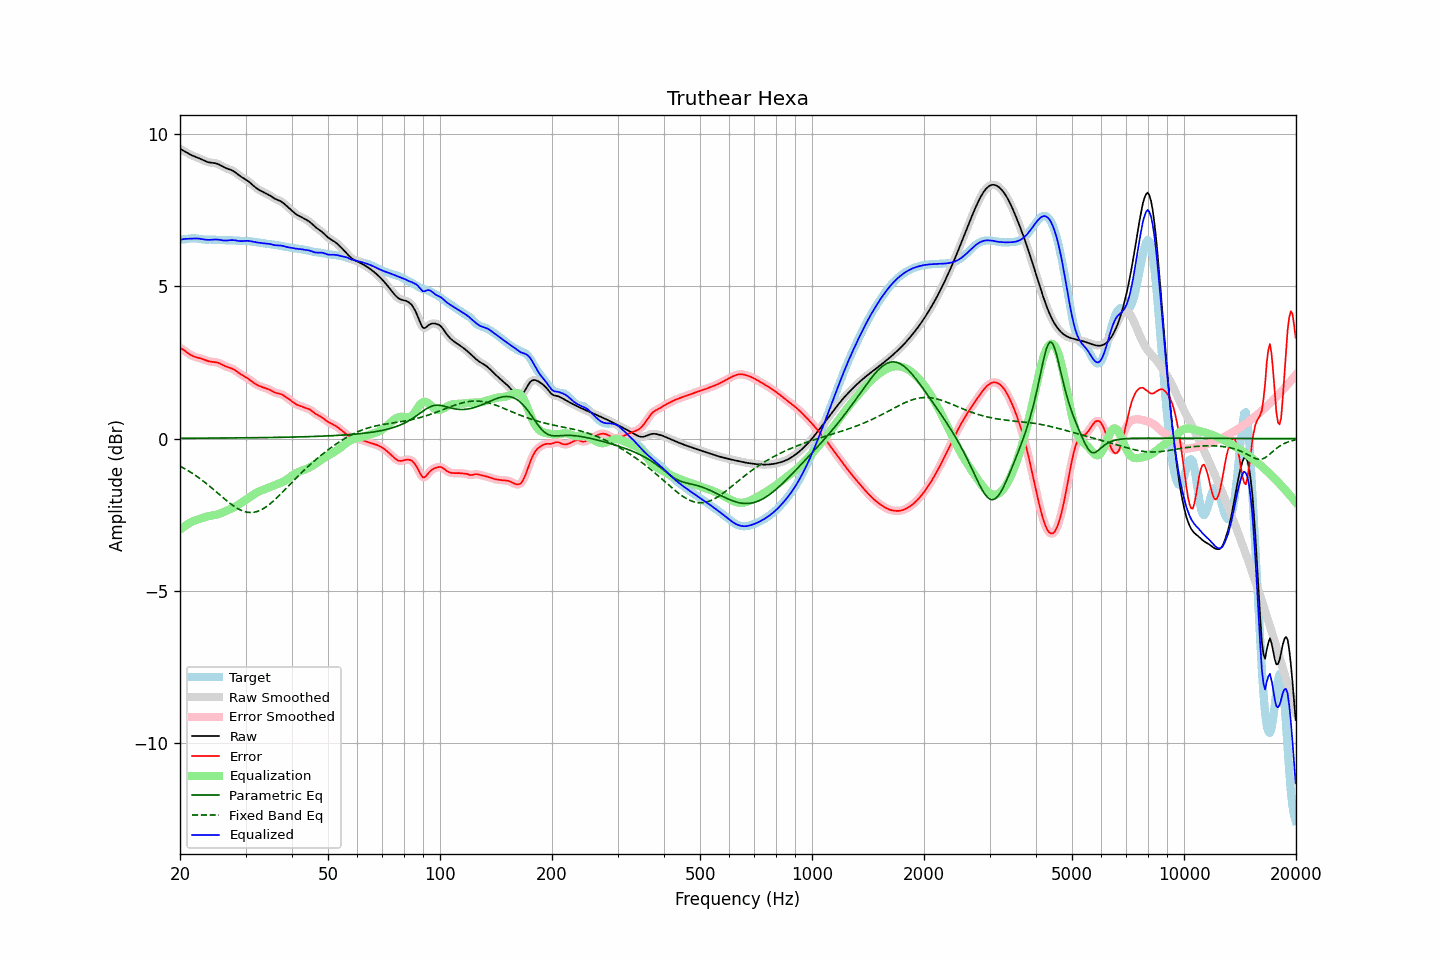

The table this chart was drawn from, first rows:
frequency, raw, error, smoothed, error_smoothed, equalization, parametric_eq, fixed_band_eq, equalized_raw, equalized_smoothed, target
20.00, 9.51, 2.98, 9.51, 2.98, -2.99, 0.01, -0.90, 6.51, 6.51, 6.53
20.20, 9.48, 2.95, 9.48, 2.95, -2.95, 0.01, -0.93, 6.53, 6.53, 6.53
20.40, 9.45, 2.92, 9.45, 2.91, -2.91, 0.01, -0.96, 6.54, 6.54, 6.53
20.61, 9.42, 2.88, 9.42, 2.88, -2.87, 0.01, -0.99, 6.55, 6.55, 6.54
20.81, 9.39, 2.84, 9.39, 2.84, -2.83, 0.01, -1.02, 6.55, 6.55, 6.55
21.02, 9.36, 2.80, 9.36, 2.80, -2.80, 0.01, -1.05, 6.56, 6.56, 6.56
21.23, 9.33, 2.76, 9.33, 2.76, -2.77, 0.01, -1.08, 6.56, 6.56, 6.56
21.44, 9.30, 2.73, 9.30, 2.73, -2.74, 0.01, -1.12, 6.56, 6.56, 6.57
21.66, 9.28, 2.71, 9.28, 2.71, -2.71, 0.01, -1.15, 6.56, 6.56, 6.57
21.87, 9.26, 2.69, 9.26, 2.69, -2.69, 0.01, -1.19, 6.57, 6.57, 6.57
22.09, 9.24, 2.67, 9.24, 2.67, -2.67, 0.01, -1.22, 6.57, 6.57, 6.57
22.31, 9.22, 2.66, 9.22, 2.65, -2.65, 0.01, -1.26, 6.56, 6.56, 6.56
22.54, 9.19, 2.64, 9.19, 2.64, -2.63, 0.01, -1.30, 6.56, 6.56, 6.55
22.76, 9.17, 2.63, 9.17, 2.62, -2.62, 0.01, -1.34, 6.55, 6.55, 6.54
22.99, 9.14, 2.61, 9.14, 2.61, -2.60, 0.01, -1.38, 6.54, 6.54, 6.54
23.22, 9.12, 2.59, 9.12, 2.59, -2.58, 0.01, -1.42, 6.53, 6.53, 6.53
23.45, 9.09, 2.57, 9.09, 2.57, -2.57, 0.01, -1.46, 6.53, 6.53, 6.53
23.69, 9.08, 2.55, 9.08, 2.55, -2.56, 0.02, -1.50, 6.52, 6.52, 6.53
23.92, 9.06, 2.53, 9.06, 2.53, -2.54, 0.02, -1.54, 6.52, 6.52, 6.53
24.16, 9.05, 2.52, 9.05, 2.52, -2.53, 0.02, -1.59, 6.52, 6.52, 6.53
24.40, 9.05, 2.52, 9.05, 2.52, -2.52, 0.02, -1.63, 6.52, 6.52, 6.53
24.65, 9.04, 2.51, 9.04, 2.51, -2.51, 0.02, -1.68, 6.53, 6.53, 6.53
24.89, 9.03, 2.51, 9.03, 2.51, -2.50, 0.02, -1.72, 6.53, 6.53, 6.52
25.14, 9.02, 2.50, 9.02, 2.50, -2.49, 0.02, -1.77, 6.53, 6.53, 6.52
25.39, 9.00, 2.48, 9.00, 2.48, -2.47, 0.02, -1.81, 6.53, 6.52, 6.52
25.65, 8.97, 2.46, 8.97, 2.46, -2.45, 0.02, -1.86, 6.52, 6.52, 6.51
25.91, 8.94, 2.43, 8.94, 2.43, -2.43, 0.02, -1.90, 6.51, 6.51, 6.51
26.16, 8.91, 2.40, 8.91, 2.41, -2.41, 0.02, -1.95, 6.50, 6.50, 6.51
26.43, 8.89, 2.38, 8.89, 2.38, -2.39, 0.02, -1.99, 6.50, 6.50, 6.51
26.69, 8.86, 2.36, 8.86, 2.36, -2.37, 0.02, -2.04, 6.50, 6.50, 6.51
26.96, 8.84, 2.34, 8.85, 2.34, -2.34, 0.02, -2.08, 6.50, 6.50, 6.51
27.23, 8.83, 2.32, 8.83, 2.32, -2.32, 0.02, -2.12, 6.51, 6.51, 6.51
27.50, 8.81, 2.30, 8.81, 2.30, -2.30, 0.02, -2.16, 6.51, 6.51, 6.50
27.77, 8.78, 2.28, 8.78, 2.28, -2.27, 0.02, -2.20, 6.51, 6.51, 6.50
28.05, 8.75, 2.25, 8.75, 2.25, -2.24, 0.02, -2.24, 6.51, 6.51, 6.50
28.33, 8.71, 2.21, 8.71, 2.21, -2.21, 0.02, -2.27, 6.50, 6.50, 6.49
28.62, 8.67, 2.18, 8.67, 2.18, -2.18, 0.02, -2.30, 6.49, 6.49, 6.49
28.90, 8.62, 2.14, 8.63, 2.14, -2.15, 0.02, -2.33, 6.48, 6.48, 6.49
29.19, 8.59, 2.10, 8.59, 2.10, -2.11, 0.02, -2.35, 6.48, 6.48, 6.48
29.48, 8.56, 2.07, 8.56, 2.07, -2.08, 0.02, -2.37, 6.48, 6.48, 6.48
29.78, 8.53, 2.04, 8.53, 2.04, -2.04, 0.02, -2.39, 6.48, 6.48, 6.48
30.08, 8.49, 2.01, 8.49, 2.01, -2.01, 0.03, -2.41, 6.49, 6.49, 6.48
30.38, 8.46, 1.98, 8.46, 1.98, -1.97, 0.03, -2.42, 6.49, 6.49, 6.48
30.68, 8.42, 1.94, 8.42, 1.94, -1.94, 0.03, -2.42, 6.48, 6.48, 6.48
30.99, 8.37, 1.90, 8.37, 1.90, -1.90, 0.03, -2.43, 6.47, 6.47, 6.47
31.30, 8.33, 1.86, 8.33, 1.86, -1.86, 0.03, -2.42, 6.46, 6.46, 6.46
31.61, 8.28, 1.82, 8.28, 1.82, -1.83, 0.03, -2.42, 6.45, 6.45, 6.46
31.93, 8.24, 1.79, 8.24, 1.79, -1.80, 0.03, -2.40, 6.44, 6.44, 6.45
32.24, 8.20, 1.76, 8.20, 1.76, -1.77, 0.03, -2.39, 6.43, 6.43, 6.44
32.57, 8.17, 1.73, 8.17, 1.73, -1.74, 0.03, -2.37, 6.43, 6.43, 6.43
32.89, 8.13, 1.71, 8.13, 1.71, -1.72, 0.03, -2.35, 6.42, 6.42, 6.42
33.22, 8.11, 1.69, 8.11, 1.69, -1.69, 0.03, -2.32, 6.41, 6.41, 6.41
33.55, 8.08, 1.68, 8.08, 1.68, -1.67, 0.03, -2.29, 6.41, 6.41, 6.41
33.89, 8.06, 1.66, 8.06, 1.66, -1.65, 0.03, -2.26, 6.40, 6.40, 6.40
34.23, 8.03, 1.64, 8.03, 1.64, -1.63, 0.03, -2.22, 6.40, 6.40, 6.39
34.57, 8.00, 1.62, 8.00, 1.62, -1.61, 0.04, -2.18, 6.39, 6.39, 6.38
34.92, 7.97, 1.60, 7.97, 1.59, -1.59, 0.04, -2.14, 6.38, 6.38, 6.38
35.27, 7.94, 1.57, 7.94, 1.57, -1.57, 0.04, -2.10, 6.37, 6.37, 6.37
35.62, 7.90, 1.54, 7.90, 1.54, -1.55, 0.04, -2.05, 6.36, 6.36, 6.37
35.97, 7.87, 1.51, 7.87, 1.51, -1.53, 0.04, -2.00, 6.34, 6.35, 6.36
... 635 more rows
